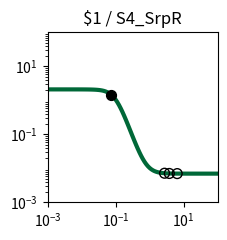

Recreate this plot in Python. (Note: this script raises an exception after producing the figure.)
import matplotlib.pyplot as plt
import matplotlib.ticker as ticker
import numpy as np

fig, ax = plt.subplots(figsize=(2.5,2.5))

plt.xlim(1.000000e-03, 1.000000e+02)
plt.ylim(1.000000e-03, 1.000000e+02)

x = np.array([1.000000e-03,1.122018e-03,1.258925e-03,1.412538e-03,1.584893e-03,1.778279e-03,1.995262e-03,2.238721e-03,2.511886e-03,2.818383e-03,3.162278e-03,3.548134e-03,3.981072e-03,4.466836e-03,5.011872e-03,5.623413e-03,6.309573e-03,7.079458e-03,7.943282e-03,8.912509e-03,1.000000e-02,1.122018e-02,1.258925e-02,1.412538e-02,1.584893e-02,1.778279e-02,1.995262e-02,2.238721e-02,2.511886e-02,2.818383e-02,3.162278e-02,3.548134e-02,3.981072e-02,4.466836e-02,5.011872e-02,5.623413e-02,6.309573e-02,7.079458e-02,7.943282e-02,8.912509e-02,1.000000e-01,1.122018e-01,1.258925e-01,1.412538e-01,1.584893e-01,1.778279e-01,1.995262e-01,2.238721e-01,2.511886e-01,2.818383e-01,3.162278e-01,3.548134e-01,3.981072e-01,4.466836e-01,5.011872e-01,5.623413e-01,6.309573e-01,7.079458e-01,7.943282e-01,8.912509e-01,1.000000e+00,1.122018e+00,1.258925e+00,1.412538e+00,1.584893e+00,1.778279e+00,1.995262e+00,2.238721e+00,2.511886e+00,2.818383e+00,3.162278e+00,3.548134e+00,3.981072e+00,4.466836e+00,5.011872e+00,5.623413e+00,6.309573e+00,7.079458e+00,7.943282e+00,8.912509e+00,1.000000e+01,1.122018e+01,1.258925e+01,1.412538e+01,1.584893e+01,1.778279e+01,1.995262e+01,2.238721e+01,2.511886e+01,2.818383e+01,3.162278e+01,3.548134e+01,3.981072e+01,4.466836e+01,5.011872e+01,5.623413e+01,6.309573e+01,7.079458e+01,7.943282e+01,8.912509e+01,1.000000e+02,])
y = np.array([2.099995e+00,2.099993e+00,2.099990e+00,2.099986e+00,2.099981e+00,2.099974e+00,2.099964e+00,2.099950e+00,2.099931e+00,2.099904e+00,2.099868e+00,2.099818e+00,2.099748e+00,2.099653e+00,2.099521e+00,2.099338e+00,2.099087e+00,2.098740e+00,2.098261e+00,2.097600e+00,2.096688e+00,2.095431e+00,2.093698e+00,2.091311e+00,2.088025e+00,2.083506e+00,2.077300e+00,2.068793e+00,2.057166e+00,2.041329e+00,2.019866e+00,1.990973e+00,1.952424e+00,1.901610e+00,1.835676e+00,1.751856e+00,1.648024e+00,1.523459e+00,1.379632e+00,1.220730e+00,1.053500e+00,8.862698e-01,7.273677e-01,5.835415e-01,4.589756e-01,3.551445e-01,2.713241e-01,2.053900e-01,1.545755e-01,1.160274e-01,8.713365e-02,6.567070e-02,4.983404e-02,3.820651e-02,2.970038e-02,2.349427e-02,1.897505e-02,1.568886e-02,1.330173e-02,1.156899e-02,1.031193e-02,9.400330e-03,8.739435e-03,8.260398e-03,7.913229e-03,7.661655e-03,7.479369e-03,7.347294e-03,7.251604e-03,7.182277e-03,7.132051e-03,7.095664e-03,7.069303e-03,7.050206e-03,7.036372e-03,7.026349e-03,7.019088e-03,7.013828e-03,7.010018e-03,7.007257e-03,7.005257e-03,7.003809e-03,7.002759e-03,7.001999e-03,7.001448e-03,7.001049e-03,7.000760e-03,7.000551e-03,7.000399e-03,7.000289e-03,7.000209e-03,7.000152e-03,7.000110e-03,7.000080e-03,7.000058e-03,7.000042e-03,7.000030e-03,7.000022e-03,7.000016e-03,7.000012e-03,7.000008e-03,])
c = "#006838"

hi_x = np.array([7.399846e-02,])
hi_y = np.array([1.470276e+00,])
lo_x = np.array([6.474589e+00,2.750330e+00,3.798258e+00,])
lo_y = np.array([7.017757e-03,7.195187e-03,7.079053e-03,])

plt.loglog(x,y,lw=3,color=c)
plt.scatter(hi_x,hi_y,marker='o',s=50,color='black',zorder=10)
plt.scatter(lo_x,lo_y,marker='o',s=50,edgecolors='black',color='none',zorder=10)

plt.title("$1 / S4_SrpR")

ax.xaxis.set_major_locator(ticker.LogLocator(numticks=3))
ax.yaxis.set_major_locator(ticker.LogLocator(numticks=3))

ax.set_aspect('equal')
plt.tight_layout()

plt.savefig("/root/output/response_plot_$1_S4_SrpR.png", bbox_inches='tight')
